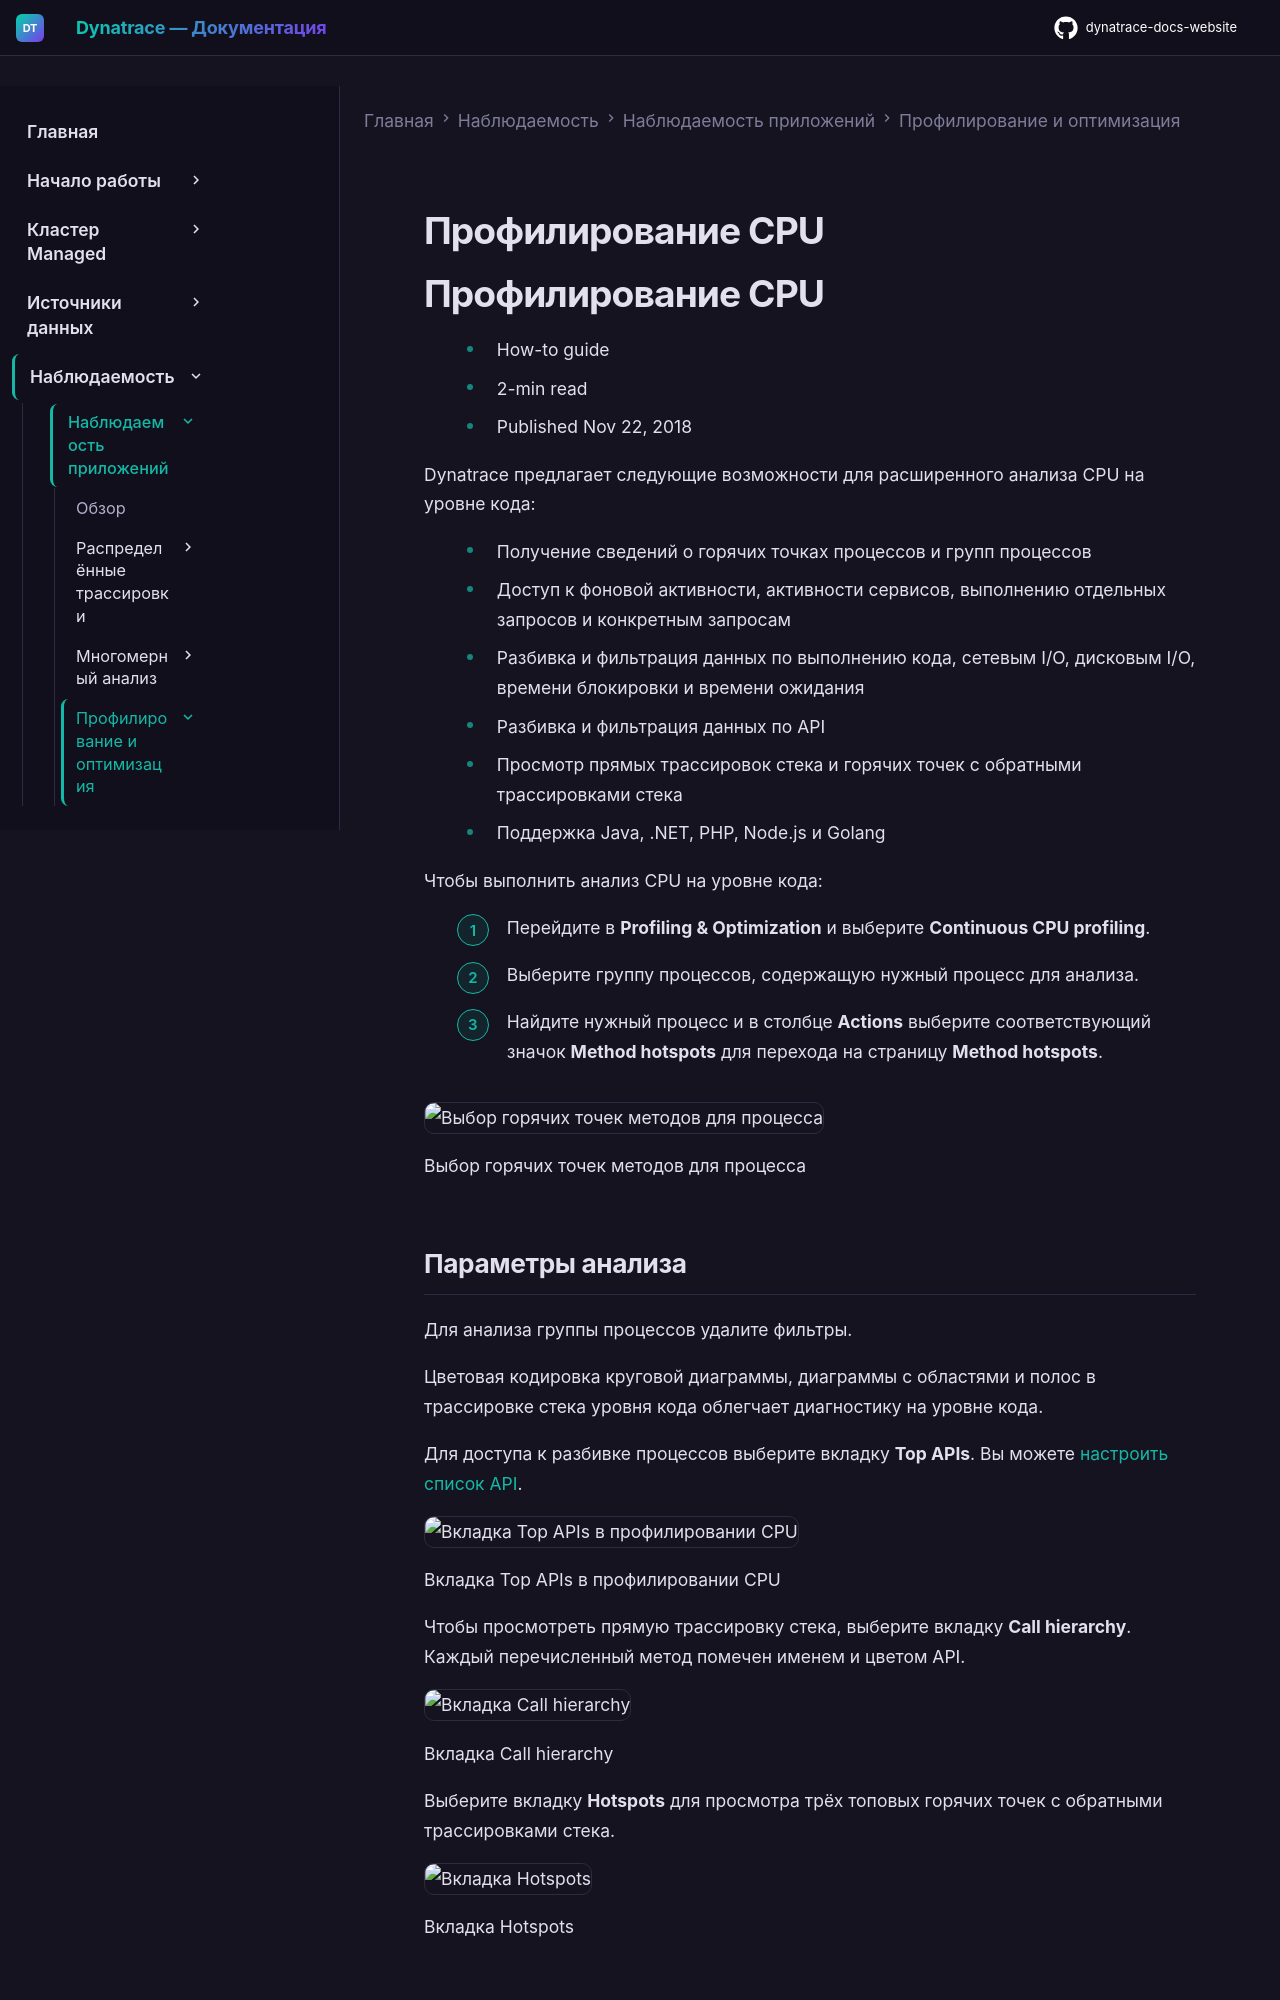

repository: Yerkebulan-Ardabayev/dynatrace-docs-website · page: managed-ru/observe/application-observability/profiling-and-optimization/cpu-profiling/index.html · generator: mkdocs

---
title: Профилирование CPU
source: https://docs.dynatrace.com/managed/observe/application-observability/profiling-and-optimization/cpu-profiling
scraped: 2026-05-12T11:21:38.229469
---

# Профилирование CPU

# Профилирование CPU

* How-to guide
* 2-min read
* Published Nov 22, 2018

Dynatrace предлагает следующие возможности для расширенного анализа CPU на уровне кода:

* Получение сведений о горячих точках процессов и групп процессов
* Доступ к фоновой активности, активности сервисов, выполнению отдельных запросов и конкретным запросам
* Разбивка и фильтрация данных по выполнению кода, сетевым I/O, дисковым I/O, времени блокировки и времени ожидания
* Разбивка и фильтрация данных по API
* Просмотр прямых трассировок стека и горячих точек с обратными трассировками стека
* Поддержка Java, .NET, PHP, Node.js и Golang

Чтобы выполнить анализ CPU на уровне кода:

1. Перейдите в **Profiling & Optimization** и выберите **Continuous CPU profiling**.
2. Выберите группу процессов, содержащую нужный процесс для анализа.
3. Найдите нужный процесс и в столбце **Actions** выберите соответствующий значок **Method hotspots** для перехода на страницу **Method hotspots**.

![Выбор горячих точек методов для процесса](https://dt-cdn.net/images/select-method-hotspots-for-process-1642-febf8aa198.png)

Выбор горячих точек методов для процесса
